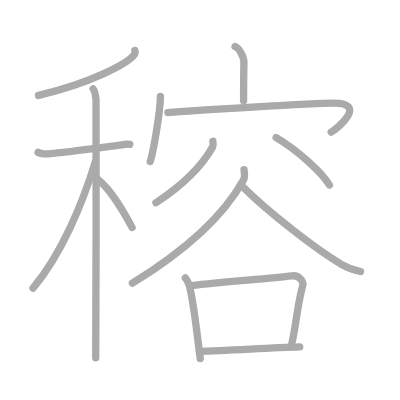
t = 0.00 s
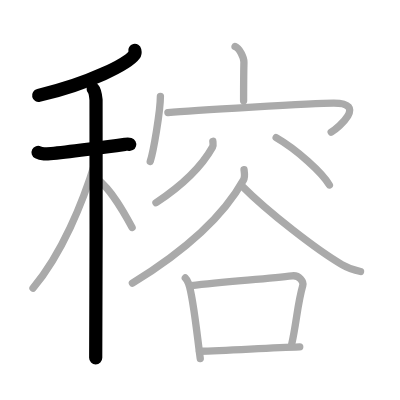
t = 3.00 s
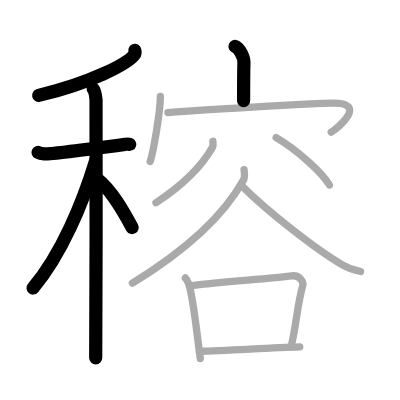
t = 6.00 s
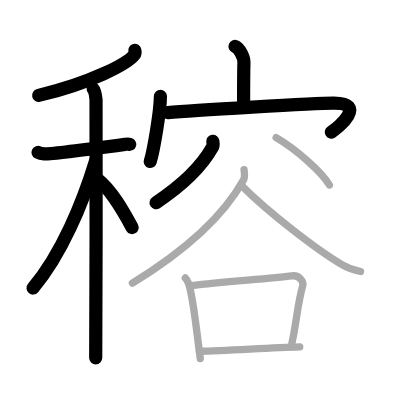
t = 9.00 s
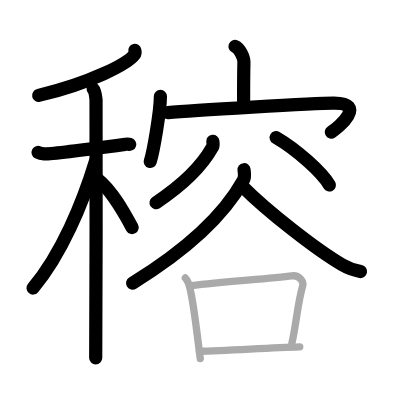
t = 12.00 s
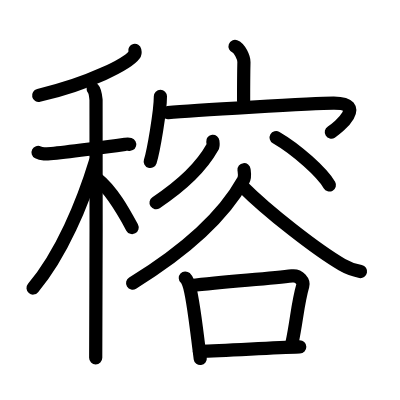
t = 15.00 s

The animated SVG that drew these frames (rendered in a browser with its animation timeline set to each time). Animation: 15 SMIL elements (animate=15); one cycle of 15.00 s.

<?xml version="1.0" standalone="no"?>
<!DOCTYPE svg PUBLIC "-//W3C//DTD SVG 1.1//EN"   "http://www.w3.org/Graphics/SVG/1.1/DTD/svg11.dtd">
<svg width="400px" height="400px"  version="1.1" xmlns="http://www.w3.org/2000/svg">
  <defs>
    <marker id="Triangle" viewBox="0 0 10 10" refX="0" refY="5" markerUnits="strokeWidth" markerWidth="3" style="stroke-opacity:0%;fill:#aaaaaa;" markerHeight="2" orient="auto">
      <path d="M 0 0 L 10 5 L 0 10 z" />
    </marker>
    
    <marker id="Arrow" viewBox="0 0 10 10" refX="5" refY="5" markerUnits="strokeWidth" markerWidth="1.8" style="stroke-opacity:0%;fill:#770000;" markerHeight="2" orient="auto">
      <path d="M 0 4 L 6 4 L 4 1 L 10 5 L 4 9 L 6 6 L 0 6 z" />
        <circle cx="5" cy="5" r="5" />
      </marker>
    
    <marker id="TriangleRed" viewBox="0 0 10 10" refX="0" refY="5" markerUnits="strokeWidth" markerWidth="3" style="stroke-opacity:0%;fill:#CC0000;" markerHeight="2" orient="auto">
      <path d="M 0 0 L 10 5 L 0 10 z" />
    </marker>
    
    <marker id="ArrowRed" viewBox="0 0 10 10" refX="5" refY="5" markerUnits="strokeWidth" markerWidth="1.8" style="stroke-opacity:0%;fill:#CC0000;" markerHeight="2" orient="auto">
      <path d="M 0 4 L 6 4 L 4 1 L 10 5 L 4 9 L 6 6 L 0 6 z" />
        <circle cx="5" cy="5" r="5" />
      </marker>
    
  </defs>
  
  <path style="fill:#ffffff; fill-opacity:100%; fill-rule:evenodd; stroke-width:0;" d="M 0 0 L 400px 0 L 400px 400px L 0 400px L 0 0" />

  <g transform="scale(3.6697247706422 3.6697247706422)">
<path style="fill:none; fill-opacity:0%; fill-rule:evenodd; stroke:#aaaaaa; stroke-opacity:100%; stroke-width: 1.5pt; stroke-linejoin:round; stroke-linecap:round;" d="M36.74 13.75c0.07 0.29 0.15 0.74-0.15 1.16C34.81 17.35 24.54 22.72 10.5 26"></path>
<path style="fill:none; fill-opacity:0%; fill-rule:evenodd; stroke:#aaaaaa; stroke-opacity:100%; stroke-width: 1.5pt; stroke-linejoin:round; stroke-linecap:round;" d="M10.37 41.53c0.26 0.13 0.95 0.34 1.63 0.39c1.89 0.13 17.35-1.95 22.07-2.59c0.68-0.09 0.86-0.13 1.29 0"></path>
<path style="fill:none; fill-opacity:0%; fill-rule:evenodd; stroke:#aaaaaa; stroke-opacity:100%; stroke-width: 1.5pt; stroke-linejoin:round; stroke-linecap:round;" d="M25.39 24.25c0.43 0.46 0.69 2.05 0.78 2.96c0.09 0.91 0 64.59-0.09 70.29"></path>
<path style="fill:none; fill-opacity:0%; fill-rule:evenodd; stroke:#aaaaaa; stroke-opacity:100%; stroke-width: 1.5pt; stroke-linejoin:round; stroke-linecap:round;" d="M26 44c-3.45 11.3-9.2 25.25-17 34.5"></path>
<path style="fill:none; fill-opacity:0%; fill-rule:evenodd; stroke:#aaaaaa; stroke-opacity:100%; stroke-width: 1.5pt; stroke-linejoin:round; stroke-linecap:round;" d="M26.5 48.75c3.98 3.09 7.35 9.27 9.5 13.25"></path>
<path style="fill:none; fill-opacity:0%; fill-rule:evenodd; stroke:#aaaaaa; stroke-opacity:100%; stroke-width: 1.5pt; stroke-linejoin:round; stroke-linecap:round;" d="M64.05 12.66c1.21 0.43 2.45 3.04 2.42 4.28c-0.09 3.91-0.09 6.98-0.09 10.54"></path>
<path style="fill:none; fill-opacity:0%; fill-rule:evenodd; stroke:#aaaaaa; stroke-opacity:100%; stroke-width: 1.5pt; stroke-linejoin:round; stroke-linecap:round;" d="M43.71 26.25c0 4.02-1.9 15.07-2.77 17.75"></path>
<path style="fill:none; fill-opacity:0%; fill-rule:evenodd; stroke:#aaaaaa; stroke-opacity:100%; stroke-width: 1.5pt; stroke-linejoin:round; stroke-linecap:round;" d="M45.75 30.67c6.31-0.56 39.98-2.55 45.11-2.58c9.31-0.06 1.38 6.71-0.61 7.91"></path>
<path style="fill:none; fill-opacity:0%; fill-rule:evenodd; stroke:#aaaaaa; stroke-opacity:100%; stroke-width: 1.5pt; stroke-linejoin:round; stroke-linecap:round;" d="M58 38.5c0.04 0.39 0.2 1.07-0.09 1.58c-2.23 4-6.92 9.55-15.41 15.17"></path>
<path style="fill:none; fill-opacity:0%; fill-rule:evenodd; stroke:#aaaaaa; stroke-opacity:100%; stroke-width: 1.5pt; stroke-linejoin:round; stroke-linecap:round;" d="M75.25 37.5c5.67 3.28 12.57 9.55 14.51 12.91"></path>
<path style="fill:none; fill-opacity:0%; fill-rule:evenodd; stroke:#aaaaaa; stroke-opacity:100%; stroke-width: 1.5pt; stroke-linejoin:round; stroke-linecap:round;" d="M66.5 46.25c0.08 0.71 0.35 1.91-0.17 2.84c-4.62 8.32-14.07 18.15-30.25 28.08"></path>
<path style="fill:none; fill-opacity:0%; fill-rule:evenodd; stroke:#aaaaaa; stroke-opacity:100%; stroke-width: 1.5pt; stroke-linejoin:round; stroke-linecap:round;" d="M65.91 50.65c7.21 7.25 20.65 17.6 27.26 21.45c1.64 0.96 3.54 1.58 5.08 1.89"></path>
<path style="fill:none; fill-opacity:0%; fill-rule:evenodd; stroke:#aaaaaa; stroke-opacity:100%; stroke-width: 1.5pt; stroke-linejoin:round; stroke-linecap:round;" d="M50.5 75.75c0.36 0.33 0.73 1.12 0.89 1.53c1.25 3.31 2.36 14.47 3.18 20.42"></path>
<path style="fill:none; fill-opacity:0%; fill-rule:evenodd; stroke:#aaaaaa; stroke-opacity:100%; stroke-width: 1.5pt; stroke-linejoin:round; stroke-linecap:round;" d="M52.07 77.82c9.93-1.07 21.67-1.95 27.52-2.65c2-0.24 3.22 1.6 2.92 2.65c-1.45 5-1.66 9.79-3.01 15.93"></path>
<path style="fill:none; fill-opacity:0%; fill-rule:evenodd; stroke:#aaaaaa; stroke-opacity:100%; stroke-width: 1.5pt; stroke-linejoin:round; stroke-linecap:round;" d="M54.34 95.72c7.43-0.15 18.8-0.95 27.34-1.19"></path>

<path style="fill:none; fill-opacity:0%; fill-rule:evenodd; stroke:#000000; stroke-opacity:100%; stroke-width: 2.7pt; stroke-linejoin:round; stroke-linecap:round;" d="M36.74 13.75c0.07 0.29 0.15 0.74-0.15 1.16C34.81 17.35 24.54 22.72 10.5 26" pathLength="100" stroke-dashoffset="100" stroke-dasharray="100 105"><animate id="dashAnim1" attributeName="stroke-dashoffset" from="100" to="0" dur="1s" calcMode="linear" fill="freeze"/></path>
<path style="fill:none; fill-opacity:0%; fill-rule:evenodd; stroke:#000000; stroke-opacity:100%; stroke-width: 2.7pt; stroke-linejoin:round; stroke-linecap:round;" d="M10.37 41.53c0.26 0.13 0.95 0.34 1.63 0.39c1.89 0.13 17.35-1.95 22.07-2.59c0.68-0.09 0.86-0.13 1.29 0" pathLength="100" stroke-dashoffset="100" stroke-dasharray="100 105"><animate id="dashAnim2" attributeName="stroke-dashoffset" from="100" to="0" dur="1s" calcMode="linear" begin="dashAnim1.end" fill="freeze"/></path>
<path style="fill:none; fill-opacity:0%; fill-rule:evenodd; stroke:#000000; stroke-opacity:100%; stroke-width: 2.7pt; stroke-linejoin:round; stroke-linecap:round;" d="M25.39 24.25c0.43 0.46 0.69 2.05 0.78 2.96c0.09 0.91 0 64.59-0.09 70.29" pathLength="100" stroke-dashoffset="100" stroke-dasharray="100 105"><animate id="dashAnim3" attributeName="stroke-dashoffset" from="100" to="0" dur="1s" calcMode="linear" begin="dashAnim2.end" fill="freeze"/></path>
<path style="fill:none; fill-opacity:0%; fill-rule:evenodd; stroke:#000000; stroke-opacity:100%; stroke-width: 2.7pt; stroke-linejoin:round; stroke-linecap:round;" d="M26 44c-3.45 11.3-9.2 25.25-17 34.5" pathLength="100" stroke-dashoffset="100" stroke-dasharray="100 105"><animate id="dashAnim4" attributeName="stroke-dashoffset" from="100" to="0" dur="1s" calcMode="linear" begin="dashAnim3.end" fill="freeze"/></path>
<path style="fill:none; fill-opacity:0%; fill-rule:evenodd; stroke:#000000; stroke-opacity:100%; stroke-width: 2.7pt; stroke-linejoin:round; stroke-linecap:round;" d="M26.5 48.75c3.98 3.09 7.35 9.27 9.5 13.25" pathLength="100" stroke-dashoffset="100" stroke-dasharray="100 105"><animate id="dashAnim5" attributeName="stroke-dashoffset" from="100" to="0" dur="1s" calcMode="linear" begin="dashAnim4.end" fill="freeze"/></path>
<path style="fill:none; fill-opacity:0%; fill-rule:evenodd; stroke:#000000; stroke-opacity:100%; stroke-width: 2.7pt; stroke-linejoin:round; stroke-linecap:round;" d="M64.05 12.66c1.21 0.43 2.45 3.04 2.42 4.28c-0.09 3.91-0.09 6.98-0.09 10.54" pathLength="100" stroke-dashoffset="100" stroke-dasharray="100 105"><animate id="dashAnim6" attributeName="stroke-dashoffset" from="100" to="0" dur="1s" calcMode="linear" begin="dashAnim5.end" fill="freeze"/></path>
<path style="fill:none; fill-opacity:0%; fill-rule:evenodd; stroke:#000000; stroke-opacity:100%; stroke-width: 2.7pt; stroke-linejoin:round; stroke-linecap:round;" d="M43.71 26.25c0 4.02-1.9 15.07-2.77 17.75" pathLength="100" stroke-dashoffset="100" stroke-dasharray="100 105"><animate id="dashAnim7" attributeName="stroke-dashoffset" from="100" to="0" dur="1s" calcMode="linear" begin="dashAnim6.end" fill="freeze"/></path>
<path style="fill:none; fill-opacity:0%; fill-rule:evenodd; stroke:#000000; stroke-opacity:100%; stroke-width: 2.7pt; stroke-linejoin:round; stroke-linecap:round;" d="M45.75 30.67c6.31-0.56 39.98-2.55 45.11-2.58c9.31-0.06 1.38 6.71-0.61 7.91" pathLength="100" stroke-dashoffset="100" stroke-dasharray="100 105"><animate id="dashAnim8" attributeName="stroke-dashoffset" from="100" to="0" dur="1s" calcMode="linear" begin="dashAnim7.end" fill="freeze"/></path>
<path style="fill:none; fill-opacity:0%; fill-rule:evenodd; stroke:#000000; stroke-opacity:100%; stroke-width: 2.7pt; stroke-linejoin:round; stroke-linecap:round;" d="M58 38.5c0.04 0.39 0.2 1.07-0.09 1.58c-2.23 4-6.92 9.55-15.41 15.17" pathLength="100" stroke-dashoffset="100" stroke-dasharray="100 105"><animate id="dashAnim9" attributeName="stroke-dashoffset" from="100" to="0" dur="1s" calcMode="linear" begin="dashAnim8.end" fill="freeze"/></path>
<path style="fill:none; fill-opacity:0%; fill-rule:evenodd; stroke:#000000; stroke-opacity:100%; stroke-width: 2.7pt; stroke-linejoin:round; stroke-linecap:round;" d="M75.25 37.5c5.67 3.28 12.57 9.55 14.51 12.91" pathLength="100" stroke-dashoffset="100" stroke-dasharray="100 105"><animate id="dashAnim10" attributeName="stroke-dashoffset" from="100" to="0" dur="1s" calcMode="linear" begin="dashAnim9.end" fill="freeze"/></path>
<path style="fill:none; fill-opacity:0%; fill-rule:evenodd; stroke:#000000; stroke-opacity:100%; stroke-width: 2.7pt; stroke-linejoin:round; stroke-linecap:round;" d="M66.5 46.25c0.08 0.71 0.35 1.91-0.17 2.84c-4.62 8.32-14.07 18.15-30.25 28.08" pathLength="100" stroke-dashoffset="100" stroke-dasharray="100 105"><animate id="dashAnim11" attributeName="stroke-dashoffset" from="100" to="0" dur="1s" calcMode="linear" begin="dashAnim10.end" fill="freeze"/></path>
<path style="fill:none; fill-opacity:0%; fill-rule:evenodd; stroke:#000000; stroke-opacity:100%; stroke-width: 2.7pt; stroke-linejoin:round; stroke-linecap:round;" d="M65.91 50.65c7.21 7.25 20.65 17.6 27.26 21.45c1.64 0.96 3.54 1.58 5.08 1.89" pathLength="100" stroke-dashoffset="100" stroke-dasharray="100 105"><animate id="dashAnim12" attributeName="stroke-dashoffset" from="100" to="0" dur="1s" calcMode="linear" begin="dashAnim11.end" fill="freeze"/></path>
<path style="fill:none; fill-opacity:0%; fill-rule:evenodd; stroke:#000000; stroke-opacity:100%; stroke-width: 2.7pt; stroke-linejoin:round; stroke-linecap:round;" d="M50.5 75.75c0.36 0.33 0.73 1.12 0.89 1.53c1.25 3.31 2.36 14.47 3.18 20.42" pathLength="100" stroke-dashoffset="100" stroke-dasharray="100 105"><animate id="dashAnim13" attributeName="stroke-dashoffset" from="100" to="0" dur="1s" calcMode="linear" begin="dashAnim12.end" fill="freeze"/></path>
<path style="fill:none; fill-opacity:0%; fill-rule:evenodd; stroke:#000000; stroke-opacity:100%; stroke-width: 2.7pt; stroke-linejoin:round; stroke-linecap:round;" d="M52.07 77.82c9.93-1.07 21.67-1.95 27.52-2.65c2-0.24 3.22 1.6 2.92 2.65c-1.45 5-1.66 9.79-3.01 15.93" pathLength="100" stroke-dashoffset="100" stroke-dasharray="100 105"><animate id="dashAnim14" attributeName="stroke-dashoffset" from="100" to="0" dur="1s" calcMode="linear" begin="dashAnim13.end" fill="freeze"/></path>
<path style="fill:none; fill-opacity:0%; fill-rule:evenodd; stroke:#000000; stroke-opacity:100%; stroke-width: 2.7pt; stroke-linejoin:round; stroke-linecap:round;" d="M54.34 95.72c7.43-0.15 18.8-0.95 27.34-1.19" pathLength="100" stroke-dashoffset="100" stroke-dasharray="100 105"><animate id="dashAnim15" attributeName="stroke-dashoffset" from="100" to="0" dur="1s" calcMode="linear" begin="dashAnim14.end" fill="freeze"/></path>

</g>

</svg>  
          
